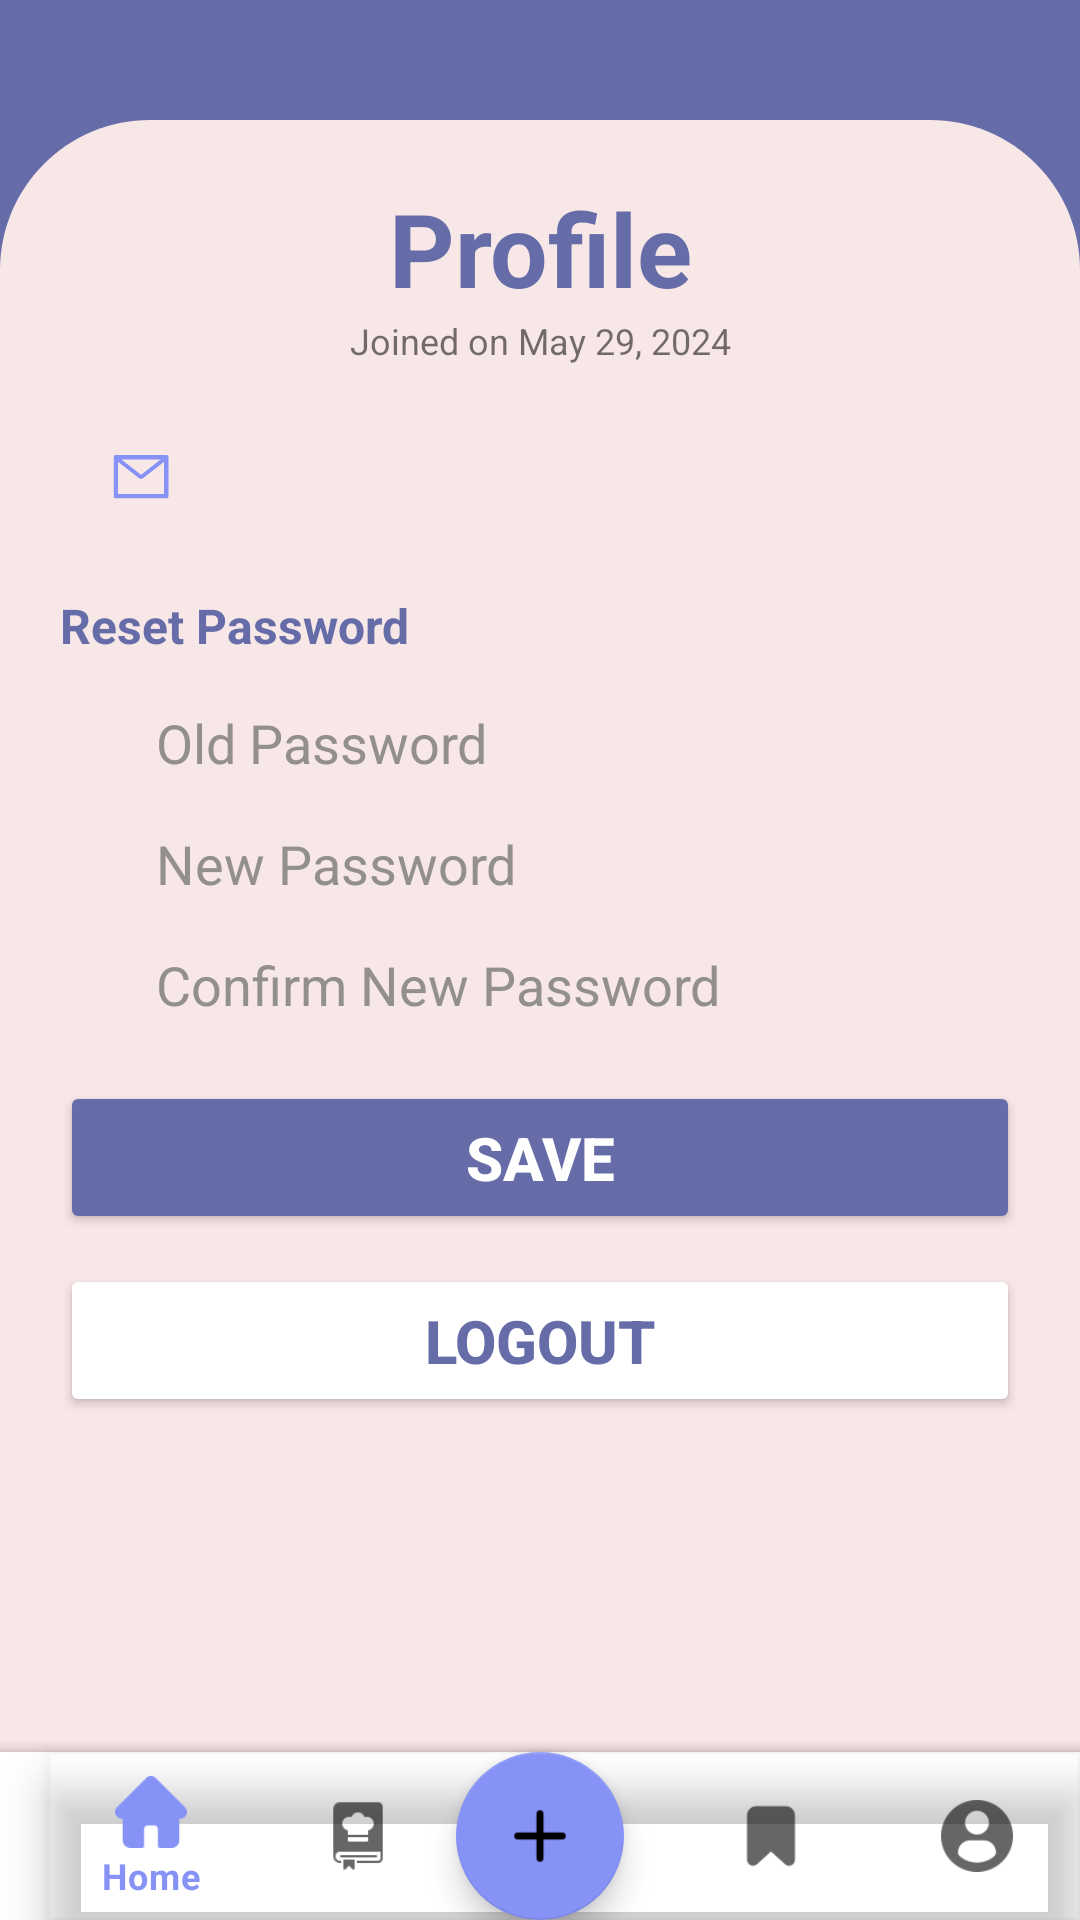

Android layout source for this screen:
<!-- AndroidManifest.xml: application theme Theme.FoodGuard -->
<!-- res/layout/activity_profile.xml -->
<?xml version="1.0" encoding="utf-8"?>
<androidx.coordinatorlayout.widget.CoordinatorLayout xmlns:android="http://schemas.android.com/apk/res/android"
    xmlns:app="http://schemas.android.com/apk/res-auto"
    xmlns:tools="http://schemas.android.com/tools"
    android:layout_width="match_parent"
    android:layout_height="match_parent"
    android:background="@color/purple0"
    tools:context=".ProfileActivity">

    <androidx.constraintlayout.widget.ConstraintLayout
        android:layout_width="match_parent"
        android:layout_height="match_parent">

        <androidx.constraintlayout.widget.ConstraintLayout
            android:id="@+id/constraintLayout"
            android:layout_width="wrap_content"
            android:layout_height="wrap_content"
            android:layout_marginTop="32dp"
            android:layout_marginBottom="32dp"
            app:layout_constraintBottom_toTopOf="@+id/linearLayout"
            app:layout_constraintEnd_toEndOf="parent"
            app:layout_constraintStart_toStartOf="parent"
            app:layout_constraintTop_toTopOf="parent">

            <ImageView
                android:id="@+id/ivUserProfile"
                android:layout_width="100dp"
                android:layout_height="100dp"
                app:layout_constraintEnd_toEndOf="parent"
                app:layout_constraintStart_toStartOf="parent"
                app:layout_constraintTop_toTopOf="parent"
                app:srcCompat="@drawable/user5"
                tools:srcCompat="@drawable/user5" />

        </androidx.constraintlayout.widget.ConstraintLayout>

        <LinearLayout
            android:id="@+id/linearLayout"
            android:layout_width="match_parent"
            android:layout_height="wrap_content"
            android:background="@drawable/rectangle_1709"
            android:gravity="top"
            android:orientation="vertical"
            android:padding="20dp"
            app:layout_constraintBottom_toBottomOf="parent"
            app:layout_constraintEnd_toEndOf="parent"
            app:layout_constraintStart_toStartOf="parent">

            <TextView
                android:id="@+id/tvProfile"
                android:layout_width="match_parent"
                android:layout_height="wrap_content"
                android:gravity="center"
                android:text="Profile"
                android:textColor="@color/purple0"
                android:textSize="34sp"
                android:textStyle="bold" />

            <TextView
                android:id="@+id/tvJoinDate"
                android:layout_width="match_parent"
                android:layout_height="wrap_content"
                android:gravity="center"
                android:text="Joined on May 29, 2024"
                android:textSize="12sp" />

            <TextView
                android:id="@+id/tvEmail"
                android:layout_width="match_parent"
                android:layout_height="wrap_content"
                android:layout_marginTop="16dp"
                android:background="@drawable/rounded_rectangle_text_input_noedit"
                android:clickable="false"
                android:cursorVisible="false"
                android:drawablePadding="16dp"
                android:focusable="false"
                android:gravity="center_vertical"
                android:paddingStart="2dp"
                android:paddingEnd="16dp"
                android:textColor="#938F8F"
                android:textColorHint="#938F8F"
                app:drawableStartCompat="@drawable/email_rectangle" />

            <TextView
                android:layout_width="match_parent"
                android:layout_height="wrap_content"
                android:text="Reset Password"
                android:textStyle="bold"
                android:textSize="16sp"
                android:textColor="@color/purple0"
                android:layout_marginTop="20dp"/>

            <EditText
                android:id="@+id/oldPassword"
                android:layout_width="match_parent"
                android:layout_height="wrap_content"
                android:layout_marginStart="30dp"
                android:layout_marginTop="16dp"
                android:background="@drawable/rounded_rectangle_text_input_noedit"
                android:drawablePadding="16dp"
                android:gravity="center_vertical"
                android:hint="Old Password"
                android:inputType="textPassword"
                android:paddingStart="2dp"
                android:paddingEnd="16dp"
                android:textColor="#938F8F"
                android:textColorHint="#938F8F" />

            <EditText
                android:id="@+id/newPassword"
                android:layout_width="match_parent"
                android:layout_height="wrap_content"
                android:layout_marginTop="16dp"
                android:layout_marginStart="30dp"
                android:background="@drawable/rounded_rectangle_text_input_noedit"
                android:drawablePadding="16dp"
                android:gravity="center_vertical"
                android:hint="New Password"
                android:inputType="textPassword"
                android:paddingStart="2dp"
                android:paddingEnd="16dp"
                android:textColor="#938F8F"
                android:textColorHint="#938F8F" />

            <EditText
                android:id="@+id/confirmNewPassword"
                android:layout_width="match_parent"
                android:layout_height="wrap_content"
                android:layout_marginTop="16dp"
                android:layout_marginStart="30dp"
                android:background="@drawable/rounded_rectangle_text_input_noedit"
                android:drawablePadding="16dp"
                android:gravity="center_vertical"
                android:hint="Confirm New Password"
                android:inputType="textPassword"
                android:paddingStart="2dp"
                android:paddingEnd="16dp"
                android:textColor="#938F8F"
                android:textColorHint="#938F8F" />

            <Button
                android:id="@+id/btnSave"
                android:layout_width="match_parent"
                android:layout_height="wrap_content"
                android:layout_marginTop="20dp"
                android:backgroundTint="@color/purple0"
                android:padding="12dp"
                android:text="Save"
                android:textColor="@color/white0"
                android:textSize="20sp"
                android:textStyle="bold"
                app:cornerRadius="32dp"
                app:strokeColor="@color/white0"
                app:strokeWidth="1dp" />

            <Button
                android:id="@+id/btnLogout"
                android:layout_width="match_parent"
                android:layout_height="wrap_content"
                android:layout_marginTop="10dp"
                android:backgroundTint="@color/white0"
                android:padding="12dp"
                android:text="Logout"
                android:textColor="@color/purple0"
                android:textSize="20sp"
                android:textStyle="bold"
                app:cornerRadius="32dp"
                app:strokeColor="@color/purple0"
                app:strokeWidth="1dp" />
        </LinearLayout>
    </androidx.constraintlayout.widget.ConstraintLayout>

    <com.google.android.material.floatingactionbutton.FloatingActionButton
        android:id="@+id/fab"
        android:layout_width="wrap_content"
        android:layout_height="wrap_content"
        android:layout_gravity="bottom|center_horizontal"
        android:layout_margin="@dimen/fab_margin"
        android:src="@drawable/add"
        app:backgroundTint="@color/purple1" />

    <com.google.android.material.bottomappbar.BottomAppBar
        android:id="@+id/bottomAppBar"
        android:layout_width="match_parent"
        android:layout_height="wrap_content"
        android:layout_gravity="bottom"
        android:background="@color/white0"
        app:fabCradleMargin="10dp"
        app:fabCradleRoundedCornerRadius="50dp">

        <com.google.android.material.bottomnavigation.BottomNavigationView
            android:id="@+id/bottomNavigationView"
            android:layout_width="match_parent"
            android:layout_height="wrap_content"
            android:background="@android:color/transparent"
            app:menu="@menu/menu_navbar" />
    </com.google.android.material.bottomappbar.BottomAppBar>
</androidx.coordinatorlayout.widget.CoordinatorLayout>
<!-- resources referenced by this layout -->
<resources>
  <color name="purple0">#656CA8</color>
  <color name="purple1">#8692F6</color>
  <color name="white0">#FFFFFF</color>
  <!-- drawable add: png bitmap (drawable, 660 bytes) -->
  <!-- drawable email_rectangle (drawable) -->
  <?xml version="1.0" encoding="utf-8"?>
  <vector xmlns:android="http://schemas.android.com/apk/res/android"
      android:width="49dp"
      android:height="40dp"
      android:viewportWidth="49"
      android:viewportHeight="40">
      <path
          android:pathData="M0,6C0,2.686 2.686,0 6,0H49V40H6C2.686,40 0,37.314 0,34V6Z"
          android:fillColor="@color/white1"/>
      <path
          android:strokeWidth="1"
          android:pathData="M0.5,6C0.5,2.962 2.962,0.5 6,0.5H48.5V39.5H6C2.962,39.5 0.5,37.038 0.5,34V6Z"
          android:strokeAlpha="0.1"
          android:fillColor="#00000000"
          android:strokeColor="@color/white1"/>
      <path
          android:pathData="M33.49,14H16.543C16.183,14 15.892,14.293 15.892,14.656V27.781C15.892,28.144 16.183,28.438 16.543,28.438H33.49C33.851,28.438 34.142,28.144 34.142,27.781V14.656C34.142,14.293 33.851,14 33.49,14ZM32.675,16.272V26.961H17.358V16.272L16.796,15.831L17.596,14.796L18.468,15.479H31.567L32.439,14.796L33.24,15.831L32.675,16.272ZM31.567,15.477L25.017,20.604L18.466,15.477L17.594,14.794L16.794,15.829L17.356,16.27L24.314,21.717C24.514,21.874 24.76,21.959 25.014,21.959C25.267,21.959 25.513,21.874 25.713,21.717L32.675,16.272L33.237,15.831L32.437,14.796L31.567,15.477Z"
          android:fillColor="@color/purple1"/>
  </vector>
  <!-- drawable rectangle_1709 (drawable) -->
  <?xml version="1.0" encoding="utf-8"?>
  <vector
      xmlns:android="http://schemas.android.com/apk/res/android"
      android:width="360dp"
      android:height="600dp"
      android:viewportWidth="360"
      android:viewportHeight="600">
      <path
          android:pathData="M0,50C0,22.39 22.39,0 50,0H310C337.61,0 360,22.39 360,50V600H0V50Z"
          android:fillColor="@color/white1"/>
  </vector>
  <!-- drawable user5: png bitmap (drawable, 370063 bytes) -->
  <style name="Theme.FoodGuard" parent="Theme.MaterialComponents.DayNight.NoActionBar">
          
          <item name="colorPrimary">@color/purple1</item>
          <item name="colorPrimaryVariant">@color/purple0</item>
          <item name="colorOnPrimary">@color/white1</item>
          
          <item name="colorSecondary">@color/teal_200</item>
          <item name="colorSecondaryVariant">@color/teal_700</item>
          <item name="colorOnSecondary">@color/black</item>
          
          <item name="android:statusBarColor">?attr/colorPrimaryVariant</item>
          
      </style>
  <color name="white1">#F8E7E7</color>
  <color name="teal_200">#FF03DAC5</color>
  <color name="teal_700">#FF018786</color>
  <color name="black">#FF000000</color>
</resources>
